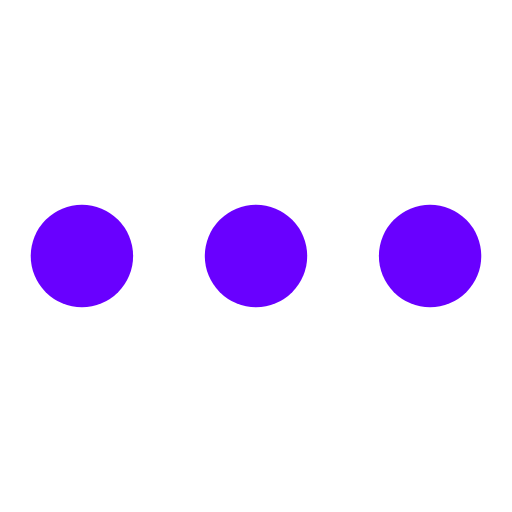
t = 0.00 s
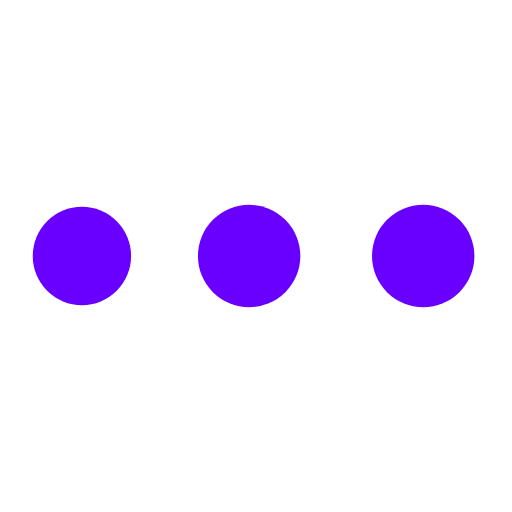
t = 0.19 s
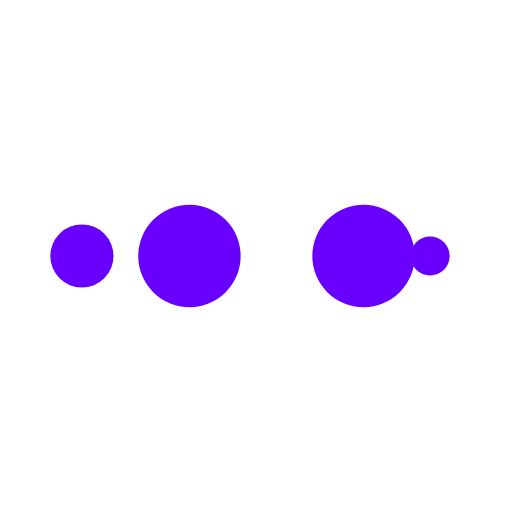
t = 0.31 s
t = 0.50 s: frame unchanged from t = 0.00 s, image omitted
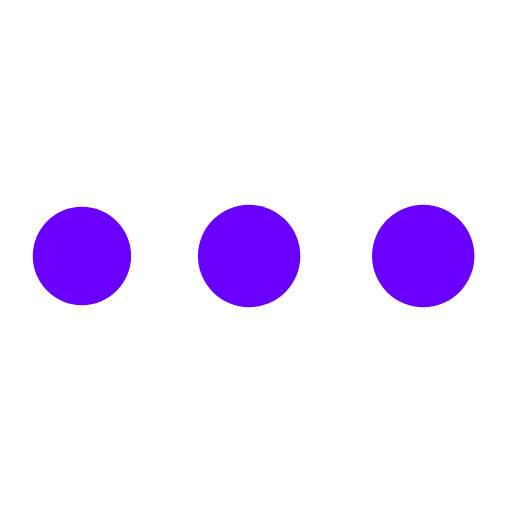
t = 0.69 s
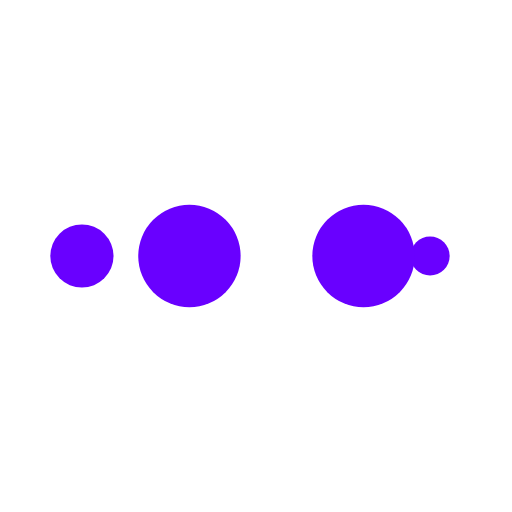
t = 0.81 s

The animated SVG that drew these frames (rendered in a browser with its animation timeline set to each time). Animation: 10 SMIL elements (animate=10); one cycle of 1.00 s, repeats indefinitely.

<svg xmlns="http://www.w3.org/2000/svg" xmlns:xlink="http://www.w3.org/1999/xlink" viewBox="0 0 100 100" preserveAspectRatio="xMidYMid" width="200" height="200" style="shape-rendering: auto; display: block; background: rgb(255, 255, 255);"><g><circle fill="#6900ff" r="10" cy="50" cx="84">
    <animate begin="0s" keySplines="0 0.5 0.5 1" values="10;0" keyTimes="0;1" calcMode="spline" dur="0.25s" repeatCount="indefinite" attributeName="r"/>
    <animate begin="0s" values="#6900ff;#6900ff;#6900ff;#6900ff;#6900ff" keyTimes="0;0.25;0.5;0.75;1" calcMode="discrete" dur="1s" repeatCount="indefinite" attributeName="fill"/>
</circle><circle fill="#6900ff" r="10" cy="50" cx="16">
  <animate begin="0s" keySplines="0 0.5 0.5 1;0 0.5 0.5 1;0 0.5 0.5 1;0 0.5 0.5 1" values="0;0;10;10;10" keyTimes="0;0.25;0.5;0.75;1" calcMode="spline" dur="1s" repeatCount="indefinite" attributeName="r"/>
  <animate begin="0s" keySplines="0 0.5 0.5 1;0 0.5 0.5 1;0 0.5 0.5 1;0 0.5 0.5 1" values="16;16;16;50;84" keyTimes="0;0.25;0.5;0.75;1" calcMode="spline" dur="1s" repeatCount="indefinite" attributeName="cx"/>
</circle><circle fill="#6900ff" r="10" cy="50" cx="50">
  <animate begin="-0.25s" keySplines="0 0.5 0.5 1;0 0.5 0.5 1;0 0.5 0.5 1;0 0.5 0.5 1" values="0;0;10;10;10" keyTimes="0;0.25;0.5;0.75;1" calcMode="spline" dur="1s" repeatCount="indefinite" attributeName="r"/>
  <animate begin="-0.25s" keySplines="0 0.5 0.5 1;0 0.5 0.5 1;0 0.5 0.5 1;0 0.5 0.5 1" values="16;16;16;50;84" keyTimes="0;0.25;0.5;0.75;1" calcMode="spline" dur="1s" repeatCount="indefinite" attributeName="cx"/>
</circle><circle fill="#6900ff" r="10" cy="50" cx="84">
  <animate begin="-0.5s" keySplines="0 0.5 0.5 1;0 0.5 0.5 1;0 0.5 0.5 1;0 0.5 0.5 1" values="0;0;10;10;10" keyTimes="0;0.25;0.5;0.75;1" calcMode="spline" dur="1s" repeatCount="indefinite" attributeName="r"/>
  <animate begin="-0.5s" keySplines="0 0.5 0.5 1;0 0.5 0.5 1;0 0.5 0.5 1;0 0.5 0.5 1" values="16;16;16;50;84" keyTimes="0;0.25;0.5;0.75;1" calcMode="spline" dur="1s" repeatCount="indefinite" attributeName="cx"/>
</circle><circle fill="#6900ff" r="10" cy="50" cx="16">
  <animate begin="-0.75s" keySplines="0 0.5 0.5 1;0 0.5 0.5 1;0 0.5 0.5 1;0 0.5 0.5 1" values="0;0;10;10;10" keyTimes="0;0.25;0.5;0.75;1" calcMode="spline" dur="1s" repeatCount="indefinite" attributeName="r"/>
  <animate begin="-0.75s" keySplines="0 0.5 0.5 1;0 0.5 0.5 1;0 0.5 0.5 1;0 0.5 0.5 1" values="16;16;16;50;84" keyTimes="0;0.25;0.5;0.75;1" calcMode="spline" dur="1s" repeatCount="indefinite" attributeName="cx"/>
</circle><g/></g><!-- [ldio] generated by https://loading.io --></svg>